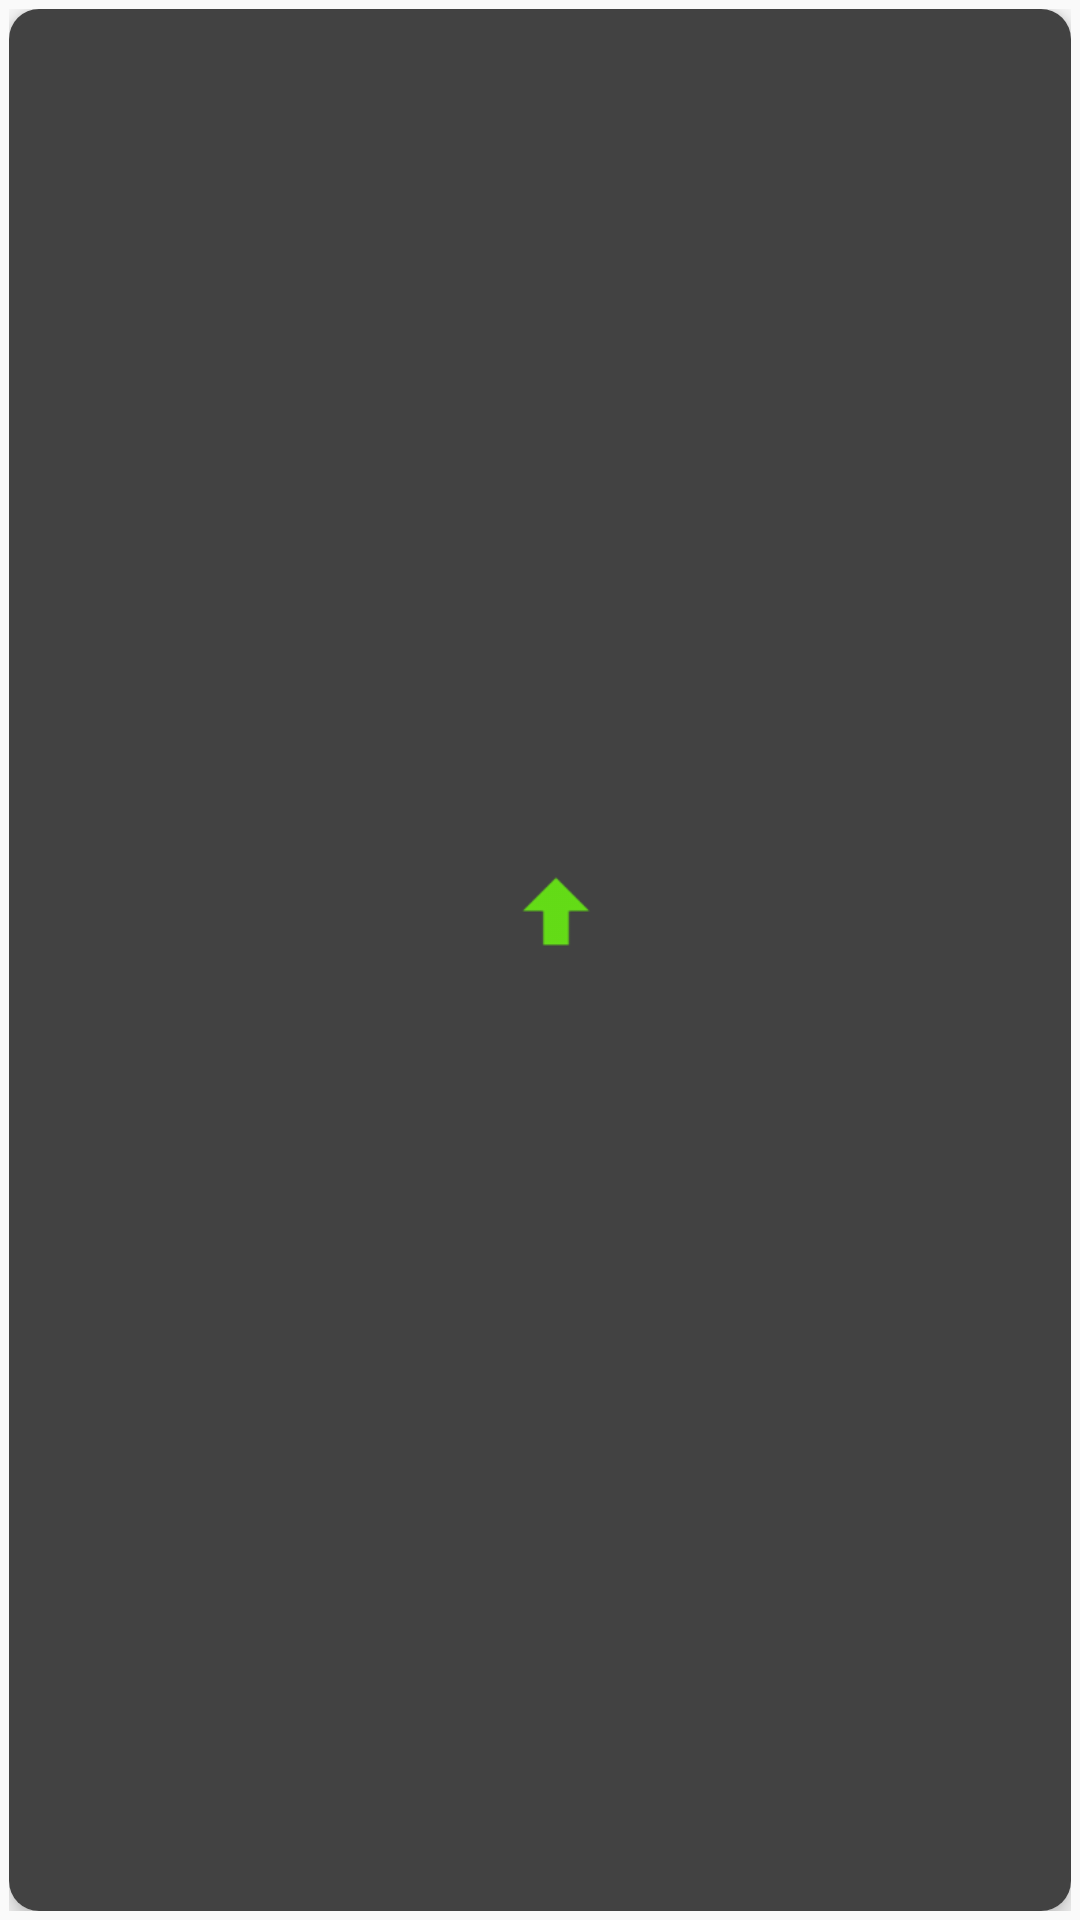

Layout XML and referenced resources for this Android screen:
<!-- AndroidManifest.xml: application theme AppTheme -->
<!-- res/layout/currency_list_item.xml -->
<?xml version="1.0" encoding="utf-8"?>
<LinearLayout xmlns:android="http://schemas.android.com/apk/res/android"
    xmlns:app="http://schemas.android.com/apk/res-auto"
    xmlns:tools="http://schemas.android.com/tools"
    android:orientation="vertical"
    android:layout_width="match_parent"
    android:layout_height="130dp"
    android:layout_marginTop="5dp"
    android:layout_marginBottom="5dp"
    android:layout_marginStart="5dp"
    android:layout_marginEnd="5dp"
    android:padding="3dp"
    android:id="@+id/itemLayout"
    android:layout_centerInParent="true">

    <android.support.v7.widget.CardView
        android:layout_width="match_parent"
        android:layout_height="match_parent"
        app:cardElevation="4dp"
        android:elevation="4dp"
        android:padding="3dp"
        android:background="@color/recycler_list_background"
        app:cardCornerRadius="10dp">
        <LinearLayout
            android:layout_width="match_parent"
            android:layout_height="match_parent"
            android:orientation="vertical"
            android:gravity="center"
            android:background="@color/recycler_list_background">
            <LinearLayout
                android:layout_width="match_parent"
                android:layout_height="wrap_content"
                android:orientation="horizontal"
                android:gravity="center_horizontal">
                <TextView
                    android:layout_width="wrap_content"
                    android:layout_height="wrap_content"
                    tools:text="USD"
                    android:textSize="20sp"
                    android:textColor="@color/currency_recycler_item_text_color_secondary"
                    android:id="@+id/fiatCurrencyTextView"/>

                <TextView
                    android:layout_width="wrap_content"
                    android:layout_height="wrap_content"
                    tools:text="2030.24"
                    android:textSize="42sp"
                    android:layout_marginStart="5dp"
                    android:padding="3dp"
                    android:textColor="@color/currency_recycler_item_text_color_primary"
                    android:id="@+id/costPerUnitTextView"/>

                <ImageView
                    android:id="@+id/statusImageView"
                    android:layout_width="40dp"
                    android:layout_height="40dp"
                    android:padding="3dp"
                    android:src="@drawable/arrow_up_bold"
                    android:layout_gravity="center"/>
            </LinearLayout>

            <LinearLayout
                android:layout_width="match_parent"
                android:layout_height="wrap_content"
                android:gravity="center_horizontal">
                    <TextView
                        android:layout_width="wrap_content"
                        android:layout_height="wrap_content"
                        tools:text="BitCoin"
                        android:textSize="24sp"
                        android:id="@+id/currencyNameTextView"
                        android:textColor="@color/currency_recycler_item_text_color_primary"/>

                    <TextView
                        android:layout_width="wrap_content"
                        android:layout_height="wrap_content"
                        tools:text="(BTC)"
                        android:textSize="20sp"
                        android:id="@+id/currencySymbolTextView"
                        android:layout_marginStart="3dp"
                        android:textColor="@color/currency_recycler_item_text_color_secondary"/>
            </LinearLayout>
        </LinearLayout>
    </android.support.v7.widget.CardView>
</LinearLayout>
<!-- resources referenced by this layout -->
<resources>
  <color name="currency_recycler_item_text_color_primary">#E0E0E0</color>
  <color name="currency_recycler_item_text_color_secondary">#BDBDBD</color>
  <color name="recycler_list_background">#424242</color>
  <!-- drawable arrow_up_bold: png bitmap (drawable-hdpi, 669 bytes) -->
  <style name="AppTheme" parent="Theme.AppCompat.Light.NoActionBar">
          
          <item name="colorPrimary">@color/colorPrimary</item>
          <item name="colorPrimaryDark">@color/colorPrimary</item>
          <item name="colorAccent">@color/colorAccent</item>
  
          <item name="android:homeAsUpIndicator">@drawable/ic_arrow_back</item>
      </style>
  <color name="colorPrimary">#212121</color>
  <color name="colorAccent">#D19826</color>
</resources>
